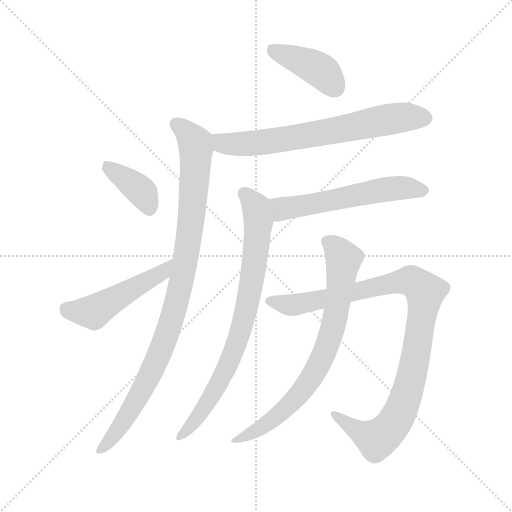
t = 0.00 s
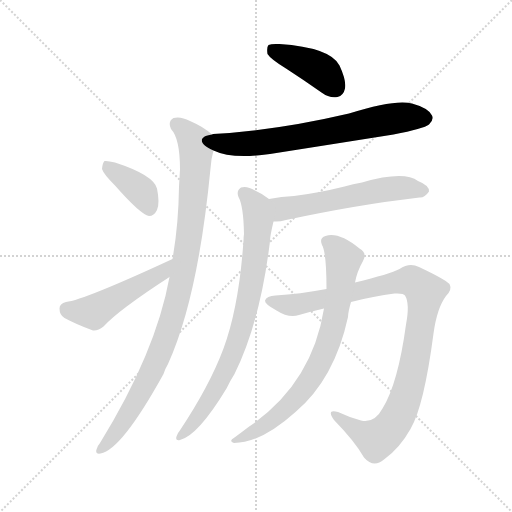
t = 1.47 s
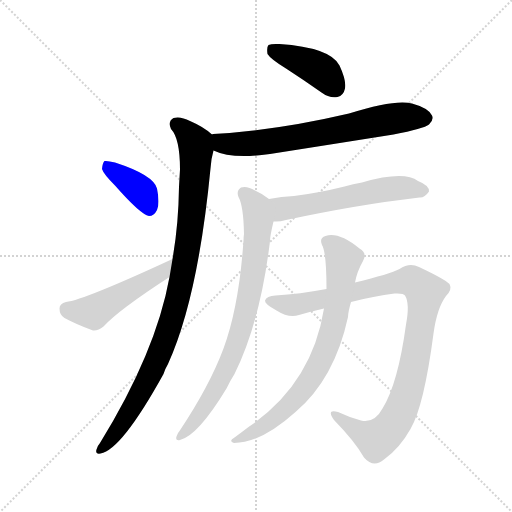
t = 2.94 s
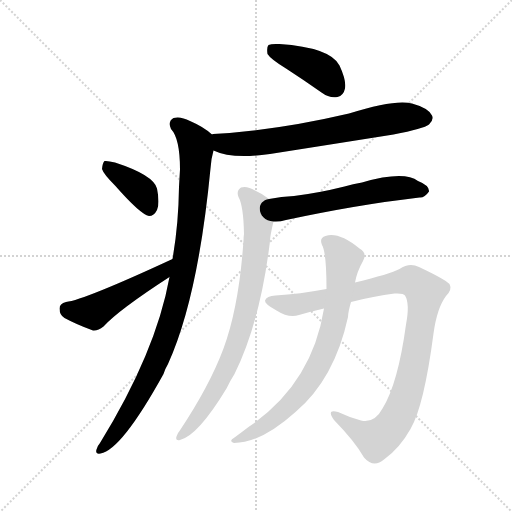
t = 4.41 s
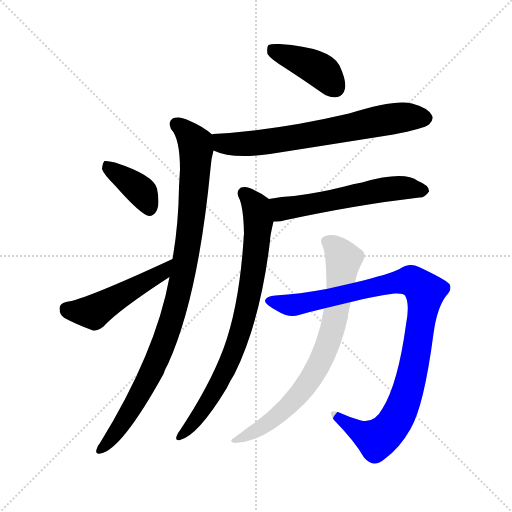
t = 5.88 s
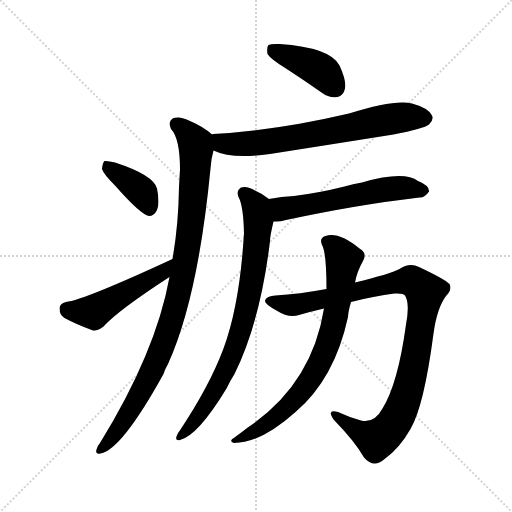
t = 7.35 s

The animated SVG that drew these frames (rendered in a browser with its animation timeline set to each time). Animation: 9 CSS @keyframes rules; one cycle of 7.35 s.

<svg version="1.1" viewBox="0 0 1024 1024" xmlns="http://www.w3.org/2000/svg">
  <g stroke="lightgray" stroke-dasharray="1,1" stroke-width="1" transform="scale(4, 4)">
    <line x1="0" y1="0" x2="256" y2="256"></line>
    <line x1="256" y1="0" x2="0" y2="256"></line>
    <line x1="128" y1="0" x2="128" y2="256"></line>
    <line x1="0" y1="128" x2="256" y2="128"></line>
  </g>
<g transform="scale(1, -1) translate(0, -900)">
   <style type="text/css">
    @keyframes keyframes0 {
      from {
       stroke: blue;
       stroke-dashoffset: 409;
       stroke-width: 128;
       }
       57% {
       animation-timing-function: step-end;
       stroke: blue;
       stroke-dashoffset: 0;
       stroke-width: 128;
       }
       to {
       stroke: black;
       stroke-width: 1024;
       }
       }
       #make-me-a-hanzi-animation-0 {
         animation: keyframes0 0.582845s both;
         animation-delay: 0.000000s;
         animation-timing-function: linear;
       }
    @keyframes keyframes1 {
      from {
       stroke: blue;
       stroke-dashoffset: 687;
       stroke-width: 128;
       }
       69% {
       animation-timing-function: step-end;
       stroke: blue;
       stroke-dashoffset: 0;
       stroke-width: 128;
       }
       to {
       stroke: black;
       stroke-width: 1024;
       }
       }
       #make-me-a-hanzi-animation-1 {
         animation: keyframes1 0.809082s both;
         animation-delay: 0.582845s;
         animation-timing-function: linear;
       }
    @keyframes keyframes2 {
      from {
       stroke: blue;
       stroke-dashoffset: 963;
       stroke-width: 128;
       }
       76% {
       animation-timing-function: step-end;
       stroke: blue;
       stroke-dashoffset: 0;
       stroke-width: 128;
       }
       to {
       stroke: black;
       stroke-width: 1024;
       }
       }
       #make-me-a-hanzi-animation-2 {
         animation: keyframes2 1.033691s both;
         animation-delay: 1.391927s;
         animation-timing-function: linear;
       }
    @keyframes keyframes3 {
      from {
       stroke: blue;
       stroke-dashoffset: 386;
       stroke-width: 128;
       }
       56% {
       animation-timing-function: step-end;
       stroke: blue;
       stroke-dashoffset: 0;
       stroke-width: 128;
       }
       to {
       stroke: black;
       stroke-width: 1024;
       }
       }
       #make-me-a-hanzi-animation-3 {
         animation: keyframes3 0.564128s both;
         animation-delay: 2.425618s;
         animation-timing-function: linear;
       }
    @keyframes keyframes4 {
      from {
       stroke: blue;
       stroke-dashoffset: 482;
       stroke-width: 128;
       }
       61% {
       animation-timing-function: step-end;
       stroke: blue;
       stroke-dashoffset: 0;
       stroke-width: 128;
       }
       to {
       stroke: black;
       stroke-width: 1024;
       }
       }
       #make-me-a-hanzi-animation-4 {
         animation: keyframes4 0.642253s both;
         animation-delay: 2.989746s;
         animation-timing-function: linear;
       }
    @keyframes keyframes5 {
      from {
       stroke: blue;
       stroke-dashoffset: 565;
       stroke-width: 128;
       }
       65% {
       animation-timing-function: step-end;
       stroke: blue;
       stroke-dashoffset: 0;
       stroke-width: 128;
       }
       to {
       stroke: black;
       stroke-width: 1024;
       }
       }
       #make-me-a-hanzi-animation-5 {
         animation: keyframes5 0.709798s both;
         animation-delay: 3.631999s;
         animation-timing-function: linear;
       }
    @keyframes keyframes6 {
      from {
       stroke: blue;
       stroke-dashoffset: 786;
       stroke-width: 128;
       }
       72% {
       animation-timing-function: step-end;
       stroke: blue;
       stroke-dashoffset: 0;
       stroke-width: 128;
       }
       to {
       stroke: black;
       stroke-width: 1024;
       }
       }
       #make-me-a-hanzi-animation-6 {
         animation: keyframes6 0.889648s both;
         animation-delay: 4.341797s;
         animation-timing-function: linear;
       }
    @keyframes keyframes7 {
      from {
       stroke: blue;
       stroke-dashoffset: 997;
       stroke-width: 128;
       }
       76% {
       animation-timing-function: step-end;
       stroke: blue;
       stroke-dashoffset: 0;
       stroke-width: 128;
       }
       to {
       stroke: black;
       stroke-width: 1024;
       }
       }
       #make-me-a-hanzi-animation-7 {
         animation: keyframes7 1.061361s both;
         animation-delay: 5.231445s;
         animation-timing-function: linear;
       }
    @keyframes keyframes8 {
      from {
       stroke: blue;
       stroke-dashoffset: 751;
       stroke-width: 128;
       }
       71% {
       animation-timing-function: step-end;
       stroke: blue;
       stroke-dashoffset: 0;
       stroke-width: 128;
       }
       to {
       stroke: black;
       stroke-width: 1024;
       }
       }
       #make-me-a-hanzi-animation-8 {
         animation: keyframes8 0.861165s both;
         animation-delay: 6.292806s;
         animation-timing-function: linear;
       }
</style>
<path d="M 572.0 763.0 Q 606.0 741.0 643.0 715.0 Q 659.0 703.0 675.0 706.0 Q 687.0 709.0 690.0 723.0 Q 693.0 739.0 679.0 769.0 Q 661.0 805.0 559.0 812.0 Q 543.0 813.0 537.0 810.0 Q 533.0 806.0 535.0 792.0 Q 541.0 782.0 572.0 763.0 Z" fill="lightgray"></path> 
<path d="M 427.0 599.0 Q 464.0 581.0 540.0 592.0 Q 661.0 611.0 787.0 631.0 Q 848.0 643.0 858.0 651.0 Q 868.0 660.0 864.0 669.0 Q 857.0 684.0 824.0 693.0 Q 790.0 702.0 698.0 673.0 Q 553.0 639.0 426.0 632.0 Q 425.0 632.0 424.0 631.0 C 394.0 627.0 399.0 610.0 427.0 599.0 Z" fill="lightgray"></path> 
<path d="M 339.0 346.0 Q 312.0 196.0 200.0 14.0 Q 194.0 7.0 193.0 1.0 Q 190.0 -9.0 201.0 -7.0 Q 243.0 0.0 327.0 152.0 Q 330.0 162.0 336.0 172.0 Q 396.0 304.0 421.0 563.0 Q 422.0 582.0 427.0 599.0 C 432.0 625.0 432.0 625.0 424.0 631.0 Q 408.0 646.0 380.0 658.0 Q 361.0 668.0 347.0 664.0 Q 335.0 657.0 342.0 642.0 Q 360.0 623.0 360.0 561.0 Q 359.0 545.0 358.0 526.0 Q 357.0 450.0 345.0 382.0 L 339.0 346.0 Z" fill="lightgray"></path> 
<path d="M 230.0 529.0 Q 281.0 471.0 298.0 468.0 Q 308.0 468.0 314.0 480.0 Q 320.0 493.0 314.0 523.0 Q 307.0 550.0 230.0 575.0 Q 215.0 579.0 209.0 578.0 Q 205.0 574.0 204.0 562.0 Q 207.0 552.0 230.0 529.0 Z" fill="lightgray"></path> 
<path d="M 345.0 382.0 Q 168.0 300.0 132.0 296.0 Q 119.0 293.0 119.0 283.0 Q 119.0 270.0 129.0 264.0 Q 153.0 251.0 186.0 239.0 Q 196.0 238.0 207.0 247.0 Q 237.0 280.0 339.0 346.0 C 364.0 362.0 372.0 395.0 345.0 382.0 Z" fill="lightgray"></path> 
<path d="M 547.0 457.0 Q 559.0 456.0 572.0 460.0 Q 717.0 491.0 839.0 505.0 Q 849.0 504.0 858.0 517.0 Q 859.0 529.0 836.0 538.0 Q 808.0 559.0 724.0 535.0 Q 706.0 532.0 689.0 527.0 Q 637.0 514.0 588.0 508.0 Q 563.0 507.0 538.0 502.0 C 508.0 497.0 517.0 457.0 547.0 457.0 Z" fill="lightgray"></path> 
<path d="M 538.0 502.0 Q 526.0 512.0 510.0 519.0 Q 494.0 529.0 482.0 525.0 Q 472.0 518.0 477.0 506.0 Q 487.0 488.0 488.0 432.0 Q 487.0 426.0 487.0 419.0 Q 478.0 287.0 447.0 203.0 Q 419.0 128.0 359.0 38.0 Q 355.0 34.0 353.0 27.0 Q 350.0 18.0 360.0 20.0 Q 396.0 29.0 453.0 123.0 Q 460.0 138.0 469.0 152.0 Q 521.0 258.0 540.0 418.0 Q 540.0 428.0 547.0 457.0 C 554.0 486.0 555.0 490.0 538.0 502.0 Z" fill="lightgray"></path> 
<path d="M 702.0 296.0 Q 748.0 308.0 789.0 313.0 Q 807.0 314.0 810.0 309.0 Q 820.0 293.0 812.0 251.0 Q 796.0 133.0 765.0 83.0 Q 749.0 53.0 722.0 59.0 Q 697.0 66.0 676.0 76.0 Q 652.0 83.0 668.0 60.0 Q 710.0 17.0 728.0 -15.0 Q 747.0 -37.0 768.0 -19.0 Q 799.0 3.0 821.0 42.0 Q 848.0 88.0 867.0 233.0 Q 874.0 284.0 892.0 308.0 Q 905.0 321.0 899.0 332.0 Q 889.0 342.0 838.0 366.0 Q 819.0 376.0 799.0 362.0 Q 780.0 352.0 710.0 335.0 L 653.0 322.0 Q 599.0 312.0 551.0 309.0 Q 533.0 308.0 530.0 299.0 Q 529.0 292.0 553.0 279.0 Q 578.0 263.0 598.0 270.0 Q 622.0 277.0 648.0 283.0 L 702.0 296.0 Z" fill="lightgray"></path> 
<path d="M 648.0 283.0 Q 624.0 132.0 497.0 46.0 Q 484.0 36.0 469.0 25.0 Q 456.0 18.0 468.0 14.0 Q 522.0 14.0 591.0 76.0 Q 669.0 142.0 696.0 266.0 Q 696.0 275.0 702.0 296.0 L 710.0 335.0 Q 714.0 357.0 726.0 378.0 Q 735.0 394.0 719.0 403.0 Q 677.0 437.0 651.0 428.0 Q 638.0 424.0 644.0 410.0 Q 653.0 395.0 653.0 322.0 L 648.0 283.0 Z" fill="lightgray"></path> 
      <clipPath id="make-me-a-hanzi-clip-0">
      <path d="M 572.0 763.0 Q 606.0 741.0 643.0 715.0 Q 659.0 703.0 675.0 706.0 Q 687.0 709.0 690.0 723.0 Q 693.0 739.0 679.0 769.0 Q 661.0 805.0 559.0 812.0 Q 543.0 813.0 537.0 810.0 Q 533.0 806.0 535.0 792.0 Q 541.0 782.0 572.0 763.0 Z" fill="lightgray"></path>
      </clipPath>
      <path clip-path="url(#make-me-a-hanzi-clip-0)" d="M 543.0 804.0 L 641.0 759.0 L 670.0 725.0 " fill="none" id="make-me-a-hanzi-animation-0" stroke-dasharray="281 562" stroke-linecap="round"></path>

      <clipPath id="make-me-a-hanzi-clip-1">
      <path d="M 427.0 599.0 Q 464.0 581.0 540.0 592.0 Q 661.0 611.0 787.0 631.0 Q 848.0 643.0 858.0 651.0 Q 868.0 660.0 864.0 669.0 Q 857.0 684.0 824.0 693.0 Q 790.0 702.0 698.0 673.0 Q 553.0 639.0 426.0 632.0 Q 425.0 632.0 424.0 631.0 C 394.0 627.0 399.0 610.0 427.0 599.0 Z" fill="lightgray"></path>
      </clipPath>
      <path clip-path="url(#make-me-a-hanzi-clip-1)" d="M 428.0 626.0 L 446.0 613.0 L 528.0 615.0 L 799.0 665.0 L 850.0 664.0 " fill="none" id="make-me-a-hanzi-animation-1" stroke-dasharray="559 1118" stroke-linecap="round"></path>

      <clipPath id="make-me-a-hanzi-clip-2">
      <path d="M 339.0 346.0 Q 312.0 196.0 200.0 14.0 Q 194.0 7.0 193.0 1.0 Q 190.0 -9.0 201.0 -7.0 Q 243.0 0.0 327.0 152.0 Q 330.0 162.0 336.0 172.0 Q 396.0 304.0 421.0 563.0 Q 422.0 582.0 427.0 599.0 C 432.0 625.0 432.0 625.0 424.0 631.0 Q 408.0 646.0 380.0 658.0 Q 361.0 668.0 347.0 664.0 Q 335.0 657.0 342.0 642.0 Q 360.0 623.0 360.0 561.0 Q 359.0 545.0 358.0 526.0 Q 357.0 450.0 345.0 382.0 L 339.0 346.0 Z" fill="lightgray"></path>
      </clipPath>
      <path clip-path="url(#make-me-a-hanzi-clip-2)" d="M 353.0 651.0 L 385.0 622.0 L 392.0 601.0 L 383.0 463.0 L 356.0 305.0 L 329.0 218.0 L 290.0 129.0 L 232.0 35.0 L 202.0 2.0 " fill="none" id="make-me-a-hanzi-animation-2" stroke-dasharray="835 1670" stroke-linecap="round"></path>

      <clipPath id="make-me-a-hanzi-clip-3">
      <path d="M 230.0 529.0 Q 281.0 471.0 298.0 468.0 Q 308.0 468.0 314.0 480.0 Q 320.0 493.0 314.0 523.0 Q 307.0 550.0 230.0 575.0 Q 215.0 579.0 209.0 578.0 Q 205.0 574.0 204.0 562.0 Q 207.0 552.0 230.0 529.0 Z" fill="lightgray"></path>
      </clipPath>
      <path clip-path="url(#make-me-a-hanzi-clip-3)" d="M 213.0 572.0 L 285.0 515.0 L 299.0 480.0 " fill="none" id="make-me-a-hanzi-animation-3" stroke-dasharray="258 516" stroke-linecap="round"></path>

      <clipPath id="make-me-a-hanzi-clip-4">
      <path d="M 345.0 382.0 Q 168.0 300.0 132.0 296.0 Q 119.0 293.0 119.0 283.0 Q 119.0 270.0 129.0 264.0 Q 153.0 251.0 186.0 239.0 Q 196.0 238.0 207.0 247.0 Q 237.0 280.0 339.0 346.0 C 364.0 362.0 372.0 395.0 345.0 382.0 Z" fill="lightgray"></path>
      </clipPath>
      <path clip-path="url(#make-me-a-hanzi-clip-4)" d="M 133.0 282.0 L 186.0 276.0 L 322.0 353.0 L 332.0 366.0 " fill="none" id="make-me-a-hanzi-animation-4" stroke-dasharray="354 708" stroke-linecap="round"></path>

      <clipPath id="make-me-a-hanzi-clip-5">
      <path d="M 547.0 457.0 Q 559.0 456.0 572.0 460.0 Q 717.0 491.0 839.0 505.0 Q 849.0 504.0 858.0 517.0 Q 859.0 529.0 836.0 538.0 Q 808.0 559.0 724.0 535.0 Q 706.0 532.0 689.0 527.0 Q 637.0 514.0 588.0 508.0 Q 563.0 507.0 538.0 502.0 C 508.0 497.0 517.0 457.0 547.0 457.0 Z" fill="lightgray"></path>
      </clipPath>
      <path clip-path="url(#make-me-a-hanzi-clip-5)" d="M 546.0 496.0 L 563.0 484.0 L 576.0 483.0 L 774.0 522.0 L 809.0 525.0 L 847.0 519.0 " fill="none" id="make-me-a-hanzi-animation-5" stroke-dasharray="437 874" stroke-linecap="round"></path>

      <clipPath id="make-me-a-hanzi-clip-6">
      <path d="M 538.0 502.0 Q 526.0 512.0 510.0 519.0 Q 494.0 529.0 482.0 525.0 Q 472.0 518.0 477.0 506.0 Q 487.0 488.0 488.0 432.0 Q 487.0 426.0 487.0 419.0 Q 478.0 287.0 447.0 203.0 Q 419.0 128.0 359.0 38.0 Q 355.0 34.0 353.0 27.0 Q 350.0 18.0 360.0 20.0 Q 396.0 29.0 453.0 123.0 Q 460.0 138.0 469.0 152.0 Q 521.0 258.0 540.0 418.0 Q 540.0 428.0 547.0 457.0 C 554.0 486.0 555.0 490.0 538.0 502.0 Z" fill="lightgray"></path>
      </clipPath>
      <path clip-path="url(#make-me-a-hanzi-clip-6)" d="M 489.0 513.0 L 511.0 488.0 L 517.0 455.0 L 508.0 362.0 L 490.0 270.0 L 469.0 202.0 L 432.0 122.0 L 401.0 72.0 L 362.0 29.0 " fill="none" id="make-me-a-hanzi-animation-6" stroke-dasharray="658 1316" stroke-linecap="round"></path>

      <clipPath id="make-me-a-hanzi-clip-7">
      <path d="M 702.0 296.0 Q 748.0 308.0 789.0 313.0 Q 807.0 314.0 810.0 309.0 Q 820.0 293.0 812.0 251.0 Q 796.0 133.0 765.0 83.0 Q 749.0 53.0 722.0 59.0 Q 697.0 66.0 676.0 76.0 Q 652.0 83.0 668.0 60.0 Q 710.0 17.0 728.0 -15.0 Q 747.0 -37.0 768.0 -19.0 Q 799.0 3.0 821.0 42.0 Q 848.0 88.0 867.0 233.0 Q 874.0 284.0 892.0 308.0 Q 905.0 321.0 899.0 332.0 Q 889.0 342.0 838.0 366.0 Q 819.0 376.0 799.0 362.0 Q 780.0 352.0 710.0 335.0 L 653.0 322.0 Q 599.0 312.0 551.0 309.0 Q 533.0 308.0 530.0 299.0 Q 529.0 292.0 553.0 279.0 Q 578.0 263.0 598.0 270.0 Q 622.0 277.0 648.0 283.0 L 702.0 296.0 Z" fill="lightgray"></path>
      </clipPath>
      <path clip-path="url(#make-me-a-hanzi-clip-7)" d="M 538.0 298.0 L 581.0 289.0 L 805.0 338.0 L 834.0 333.0 L 850.0 316.0 L 824.0 150.0 L 808.0 95.0 L 781.0 44.0 L 752.0 22.0 L 722.0 34.0 L 669.0 69.0 " fill="none" id="make-me-a-hanzi-animation-7" stroke-dasharray="869 1738" stroke-linecap="round"></path>

      <clipPath id="make-me-a-hanzi-clip-8">
      <path d="M 648.0 283.0 Q 624.0 132.0 497.0 46.0 Q 484.0 36.0 469.0 25.0 Q 456.0 18.0 468.0 14.0 Q 522.0 14.0 591.0 76.0 Q 669.0 142.0 696.0 266.0 Q 696.0 275.0 702.0 296.0 L 710.0 335.0 Q 714.0 357.0 726.0 378.0 Q 735.0 394.0 719.0 403.0 Q 677.0 437.0 651.0 428.0 Q 638.0 424.0 644.0 410.0 Q 653.0 395.0 653.0 322.0 L 648.0 283.0 Z" fill="lightgray"></path>
      </clipPath>
      <path clip-path="url(#make-me-a-hanzi-clip-8)" d="M 653.0 417.0 L 673.0 403.0 L 687.0 382.0 L 676.0 293.0 L 652.0 201.0 L 626.0 149.0 L 584.0 95.0 L 532.0 50.0 L 474.0 19.0 " fill="none" id="make-me-a-hanzi-animation-8" stroke-dasharray="623 1246" stroke-linecap="round"></path>

</g>
</svg>
